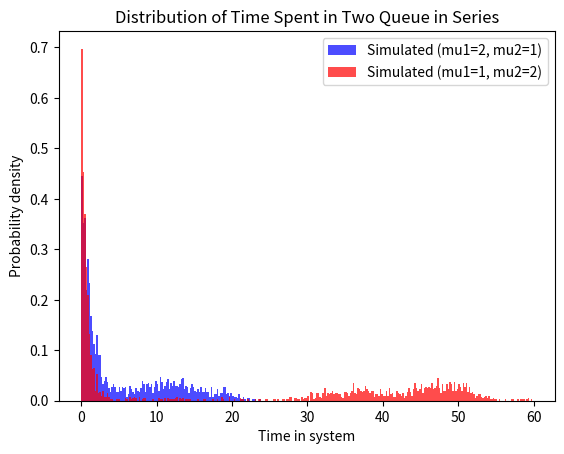

This chart was generated by the following Python code:
import numpy as np
import random
import matplotlib.pyplot as plt 

# Set a fixed seed for random number generation for reproducibility.
random.seed(1707406865)

# In the simulation, we used a factory software design pattern.
# This allows our code to scale for multiple queues - not just for two!

class Queue:
    # Initializes the Queue with given parameters.
    def __init__(self, service_rate, queue_participants, service_distribution, arrival_distribution, arrival_rate = None):
        
        # Number of participants in the queue.
        self.queue_participants = queue_participants
        
        # Set up interarrival times based on the arrival distribution. The second block of code
        # is triggered for the second queue in the system, where the arrival, waiting, and service time
        # in the first queue summed gives the interarrival times of the second queue!
        if isinstance(arrival_distribution, str) and arrival_distribution == 'markov':
            self.interarrival_times = [random.expovariate(arrival_rate) for _ in range(self.queue_participants)]
        elif isinstance(arrival_distribution, list):
            self.interarrival_times = arrival_distribution
              
        # Set up service times based on the service distribution.          
        if service_distribution == 'markov':
            self.service_times = [random.expovariate(service_rate) for _ in range(self.queue_participants)]
        elif service_distribution == 'deterministic':
            self.service_times = [service_rate for _ in range(self.queue_participants)]
            
    def time_in_queue(self, second_queue = False):
        
        # Calculate the total time spent in the queue by each participant. 
        # Converts interarrival times to arrival times. Again, the second block is triggered
        # for the second queue of the system!
        if second_queue is False:
            arrival_times = list(np.cumsum(self.interarrival_times))
        else:
            arrival_times = self.interarrival_times
        
        # Initialises the output list, and the time for the first queue participant
        output = [None for _ in range(self.queue_participants)]
        output[0] = arrival_times[0] + self.service_times[0]
        
        # Simulate the queue for participants by recursively comparing arrival times!
        for i, item in enumerate(arrival_times):
            if i < len(arrival_times) - 1:
                if arrival_times[i+1] < output[i]:
                    output[i+1] = output[i] + self.service_times[i+1]
                elif arrival_times[i+1] > output[i]:
                    output[i+1] = arrival_times[i+1] + self.service_times[i+1]
        
        # Calculates total time in queue        
        total_time_in_queue = [output[_] - arrival_times[_] for _ in range(self.queue_participants)]
        
        # This flag is necessary as the arrival_times with the service times of the first queue
        # comprise of the arrival_times of the second queue!
        if second_queue is False:
            return total_time_in_queue, output
        
        else:
            return total_time_in_queue

class QueueSystem:
    # Initializes a system with one or more queues. By design, this should
    # be easily modifiable to scale for more than two queues!
    def __init__(self, first_queue: Queue):
        self.first_queue = first_queue
        
    def time_in_system(self, service_rate, service_distribution):
        # Calculate the total time spent in the system (across all queues).
        total_time_first_queue, arrival_time_second_queue = self.first_queue.time_in_queue(second_queue = False)
        second_queue = Queue(service_rate, self.first_queue.queue_participants, service_distribution, arrival_time_second_queue, arrival_rate = None)
        total_time_second_queue = second_queue.time_in_queue(second_queue = True)
        
        # Sum time in first and second queues.
        total_time_in_system = total_time_first_queue + total_time_second_queue
        return total_time_in_system
        
    @staticmethod
    def create_histogram(time_in_system_one, time_in_system_two):
        
        # A bin width of 0.2
        # Define bin width for histograms.
        bin_width = 0.2
        bin_one = np.arange(min(time_in_system_one), max(time_in_system_one) + bin_width, bin_width)
        bin_two = np.arange(min(time_in_system_two), max(time_in_system_two) + bin_width, bin_width)
        
        # Create a histogram of the times
        hist_one, bin_one = np.histogram(time_in_system_one, bins=bin_one, density=True)
        bin_centers_one = (bin_one[:-1] + bin_one[1:]) / 2
        hist_two, bin_two = np.histogram(time_in_system_two, bins=bin_two, density=True)
        bin_centers_two = (bin_two[:-1] + bin_two[1:]) / 2

        # Plot the histogram
        plt.bar(bin_centers_one, hist_one, width=bin_centers_one[1] - bin_centers_one[0], color='blue', alpha=0.7, label=f'Simulated (mu1=2, mu2=1)')
        plt.bar(bin_centers_two, hist_two, width=bin_centers_two[1] - bin_centers_two[0], color='red', alpha=0.7, label=f'Simulated (mu1=1, mu2=2)')

        # Label the axes and show the plot
        plt.xlabel('Time in system')
        plt.ylabel('Probability density')
        plt.title('Distribution of Time Spent in Two Queue in Series')
        plt.legend()
        plt.show()
        
queue_series_one = Queue(service_rate = 2, queue_participants = 1000, arrival_distribution = 'markov', service_distribution = 'markov', arrival_rate = 1)
queue_system_one = QueueSystem(queue_series_one)
total_time_one = queue_system_one.time_in_system(1, 'deterministic')

queue_series_two = Queue(service_rate = 1, queue_participants = 1000, arrival_distribution = 'markov', service_distribution = 'deterministic', arrival_rate = 1)
queue_system_two = QueueSystem(queue_series_two)
total_time_two = queue_system_two.time_in_system(2, 'markov')

QueueSystem.create_histogram(total_time_one, total_time_two)